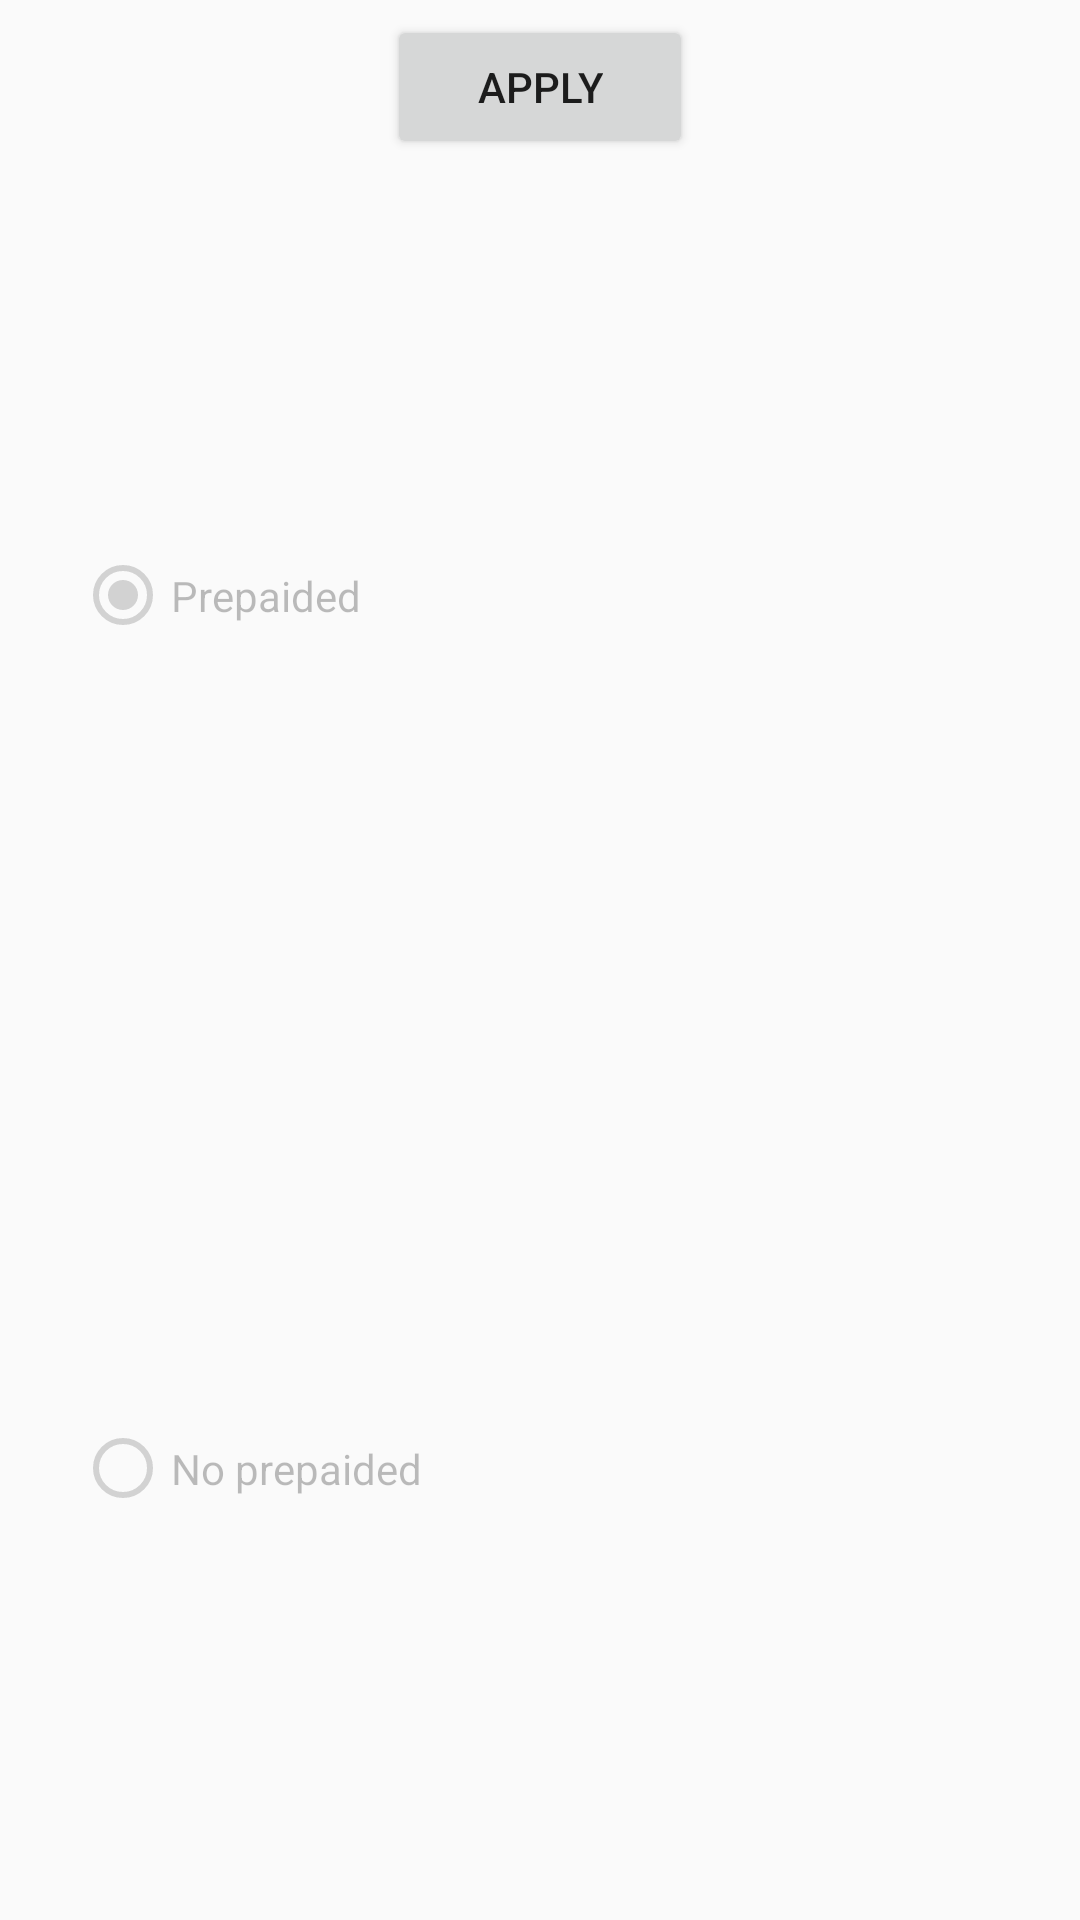

Write the Android layout XML for this screen, with the resource values it uses.
<!-- AndroidManifest.xml: activity theme AppTheme -->
<!-- res/layout/activity_filter.xml -->
<?xml version="1.0" encoding="utf-8"?>
<LinearLayout xmlns:android="http://schemas.android.com/apk/res/android"
    android:layout_width="match_parent"
    android:layout_height="wrap_content"
    android:orientation="vertical"
    android:padding="5dp">


    <Button
        android:text="@string/apply"
        android:layout_width="wrap_content"
        android:layout_height="wrap_content"
        android:id="@+id/button_filterApply"
        android:layout_gravity="center"
        android:paddingLeft="30dp"
        android:paddingRight="30dp" />

    <RadioGroup
        android:layout_width="match_parent"
        android:layout_height="match_parent" >

        <RadioButton
            android:text="@string/filter_off"
            android:layout_width="wrap_content"
            android:layout_height="wrap_content"
            android:id="@+id/rb_off"
            android:layout_weight="1"
            android:checked="true" />

        <RadioButton
            android:text="@string/prepaid"
            android:layout_width="wrap_content"
            android:layout_height="wrap_content"
            android:id="@+id/rb_prepaid"
            android:layout_weight="1" />

        <RadioGroup
            android:layout_width="match_parent"
            android:layout_height="match_parent"
            android:layout_marginLeft="20dp"
            android:clickable="false">

            <RadioButton
                android:text="@string/prepaided"
                android:layout_width="wrap_content"
                android:layout_height="wrap_content"
                android:id="@+id/rb_with"
                android:layout_weight="1"
                android:checked="true"
                android:enabled="false" />

            <RadioButton
                android:text="@string/not_prepaided"
                android:layout_width="wrap_content"
                android:layout_height="wrap_content"
                android:id="@+id/rb_with_out"
                android:layout_weight="1"
                android:enabled="false" />
        </RadioGroup>

        <RadioButton
            android:text="@string/address"
            android:layout_width="wrap_content"
            android:layout_height="wrap_content"
            android:id="@+id/rb_address"
            android:layout_weight="1" />

    </RadioGroup>

    <TextView
        android:layout_width="match_parent"
        android:layout_height="wrap_content"
        android:id="@+id/textView2" />

</LinearLayout>
<!-- resources referenced by this layout -->
<resources>
  <string name="address">Address</string>
  <string name="apply">Apply</string>
  <string name="filter_off">Off filter</string>
  <string name="not_prepaided">No prepaided</string>
  <string name="prepaid">Prepaid</string>
  <string name="prepaided">Prepaided</string>
  <style name="AppTheme" parent="Theme.AppCompat.DayNight.DarkActionBar">
          
          <item name="colorPrimary">@android:color/holo_orange_light</item>
          <item name="colorPrimaryDark">@android:color/holo_orange_dark</item>
          <item name="colorAccent">@color/types</item>
          <item name="android:navigationBarColor">@android:color/holo_orange_light</item>
      </style>
  <color name="types">#62cbf1</color>
</resources>
